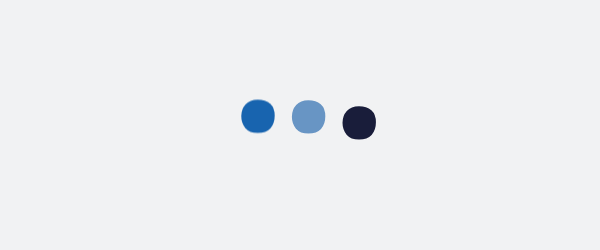
t = 0.00 s
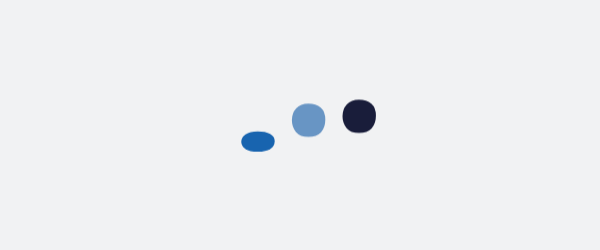
t = 0.44 s
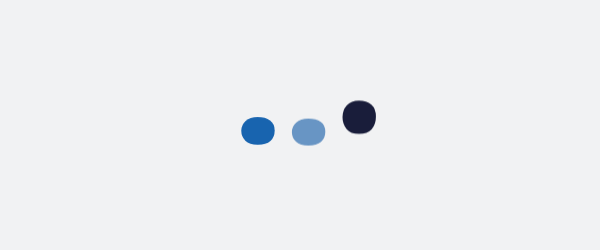
t = 0.53 s
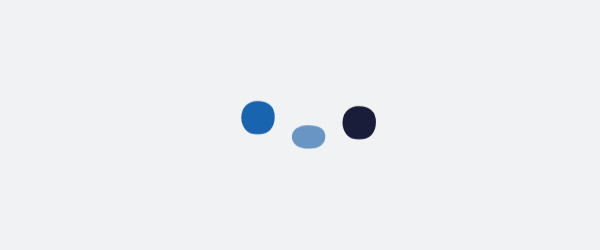
t = 0.72 s
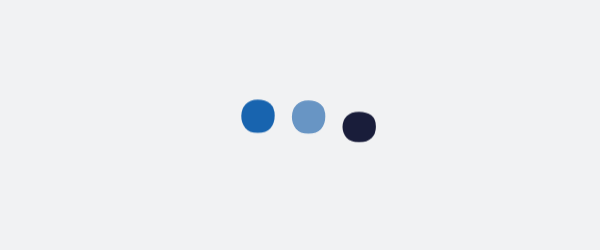
t = 0.99 s
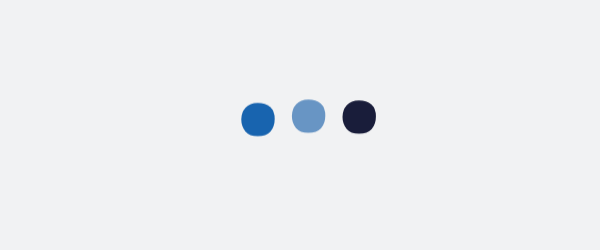
t = 1.20 s

The animated SVG that drew these frames (rendered in a browser with its animation timeline set to each time). Animation: 2 CSS @keyframes rules; one cycle of 1.44 s, repeats indefinitely.

<?xml version="1.0" encoding="utf-8"?>
<svg xmlns="http://www.w3.org/2000/svg" style="margin: auto; background: rgb(241, 242, 243); display: block; shape-rendering: auto;" width="600" height="250" preserveAspectRatio="xMidYMid">
<style type="text/css">
  text {
    text-anchor: middle; font-size: 191px; opacity: 0;
  }
</style>
<g transform="translate(300,125)">
  <g transform="translate(0,0)"><g class="path" style="transform-origin: -42.015px -2.07759px; transform: matrix(1, 0, 0, 1, 0, 0); animation: 1s linear -0.44s infinite normal forwards running bounce-309dcac5-b0b2-4d61-8de4-e3352e9a0bcd;"><path d="M25.12 1.91L25.12 1.91L25.12 1.91Q16.81 1.91 12.70-2.96L12.70-2.96L12.70-2.96Q8.60-7.83 8.60-14.80L8.60-14.80L8.60-14.80Q8.60-21.77 12.89-26.55L12.89-26.55L12.89-26.55Q17.19-31.32 25.02-31.32L25.02-31.32L25.02-31.32Q32.85-31.32 37.44-27.31L37.44-27.31L37.44-27.31Q42.02-23.30 42.02-15.28L42.02-15.28L42.02-15.28Q42.02-7.26 37.72-2.67L37.72-2.67L37.72-2.67Q33.42 1.91 25.12 1.91" fill="#6895c4" stroke="none" stroke-width="none" transform="translate(-67.32501220703125,12.627404174804688)" style="fill: rgb(24, 100, 175);"></path></g><g class="path" style="transform-origin: 8.60001px -2.07759px; transform: matrix(1, 0, 0, 1, 0, 0); animation: 1s linear -0.22s infinite normal forwards running bounce-309dcac5-b0b2-4d61-8de4-e3352e9a0bcd;"><path d="M75.73 1.91L75.73 1.91L75.73 1.91Q67.42 1.91 63.32-2.96L63.32-2.96L63.32-2.96Q59.21-7.83 59.21-14.80L59.21-14.80L59.21-14.80Q59.21-21.77 63.51-26.55L63.51-26.55L63.51-26.55Q67.81-31.32 75.64-31.32L75.64-31.32L75.64-31.32Q83.47-31.32 88.05-27.31L88.05-27.31L88.05-27.31Q92.64-23.30 92.64-15.28L92.64-15.28L92.64-15.28Q92.64-7.26 88.34-2.67L88.34-2.67L88.34-2.67Q84.04 1.91 75.73 1.91" fill="#6895c4" stroke="none" stroke-width="none" transform="translate(-67.32501220703125,12.627404174804688)" style="fill: rgb(104, 149, 196);"></path></g><g class="path" style="transform-origin: 59.215px -2.07759px; transform: matrix(1, 0, 0, 1, 0, 0); animation: 1s linear 0s infinite normal forwards running bounce-309dcac5-b0b2-4d61-8de4-e3352e9a0bcd;"><path d="M126.35 1.91L126.35 1.91L126.35 1.91Q118.04 1.91 113.93-2.96L113.93-2.96L113.93-2.96Q109.83-7.83 109.83-14.80L109.83-14.80L109.83-14.80Q109.83-21.77 114.12-26.55L114.12-26.55L114.12-26.55Q118.42-31.32 126.25-31.32L126.25-31.32L126.25-31.32Q134.08-31.32 138.67-27.31L138.67-27.31L138.67-27.31Q143.25-23.30 143.25-15.28L143.25-15.28L143.25-15.28Q143.25-7.26 138.95-2.67L138.95-2.67L138.95-2.67Q134.66 1.91 126.35 1.91" fill="#6895c4" stroke="none" stroke-width="none" transform="translate(-67.32501220703125,12.627404174804688)" style="fill: rgb(25, 29, 58);"></path></g></g>
</g>
<style id="bounce-309dcac5-b0b2-4d61-8de4-e3352e9a0bcd" data-anikit="">@keyframes bounce-309dcac5-b0b2-4d61-8de4-e3352e9a0bcd
{
  0% {
    animation-timing-function: cubic-bezier(0.138,0.2541,0.2177,0.8747);
    transform: translate(0,0px) scaleY(1);
  }
  37% {
    animation-timing-function: cubic-bezier(0.7679,0.1817,0.8401,0.7167);
    transform: translate(0,-6.993px) scaleY(1);
  }
  72.2% {
    animation-timing-function: cubic-bezier(0.1045,0.2026,0.2224,0.9608);
    transform: translate(0,0px) scaleY(1);
  }
  87.2% {
    animation-timing-function: cubic-bezier(0.7463,0.2314,0.8159,0.6941);
    transform: translate(0,19.056px) scaleY(0.603);
  }
  100% {
    transform: translate(0,0px) scaleY(1);
  }
}</style><style id="bounce-309dcac5-b0b2-4d61-8de4-e3352e9a0bcd" data-anikit="">@keyframes bounce-309dcac5-b0b2-4d61-8de4-e3352e9a0bcd
{
  0% {
    animation-timing-function: cubic-bezier(0.138,0.2541,0.2177,0.8747);
    transform: translate(0,0px) scaleY(1);
  }
  37% {
    animation-timing-function: cubic-bezier(0.7679,0.1817,0.8401,0.7167);
    transform: translate(0,-6.993px) scaleY(1);
  }
  72.2% {
    animation-timing-function: cubic-bezier(0.1045,0.2026,0.2224,0.9608);
    transform: translate(0,0px) scaleY(1);
  }
  87.2% {
    animation-timing-function: cubic-bezier(0.7463,0.2314,0.8159,0.6941);
    transform: translate(0,19.056px) scaleY(0.603);
  }
  100% {
    transform: translate(0,0px) scaleY(1);
  }
}</style></svg>